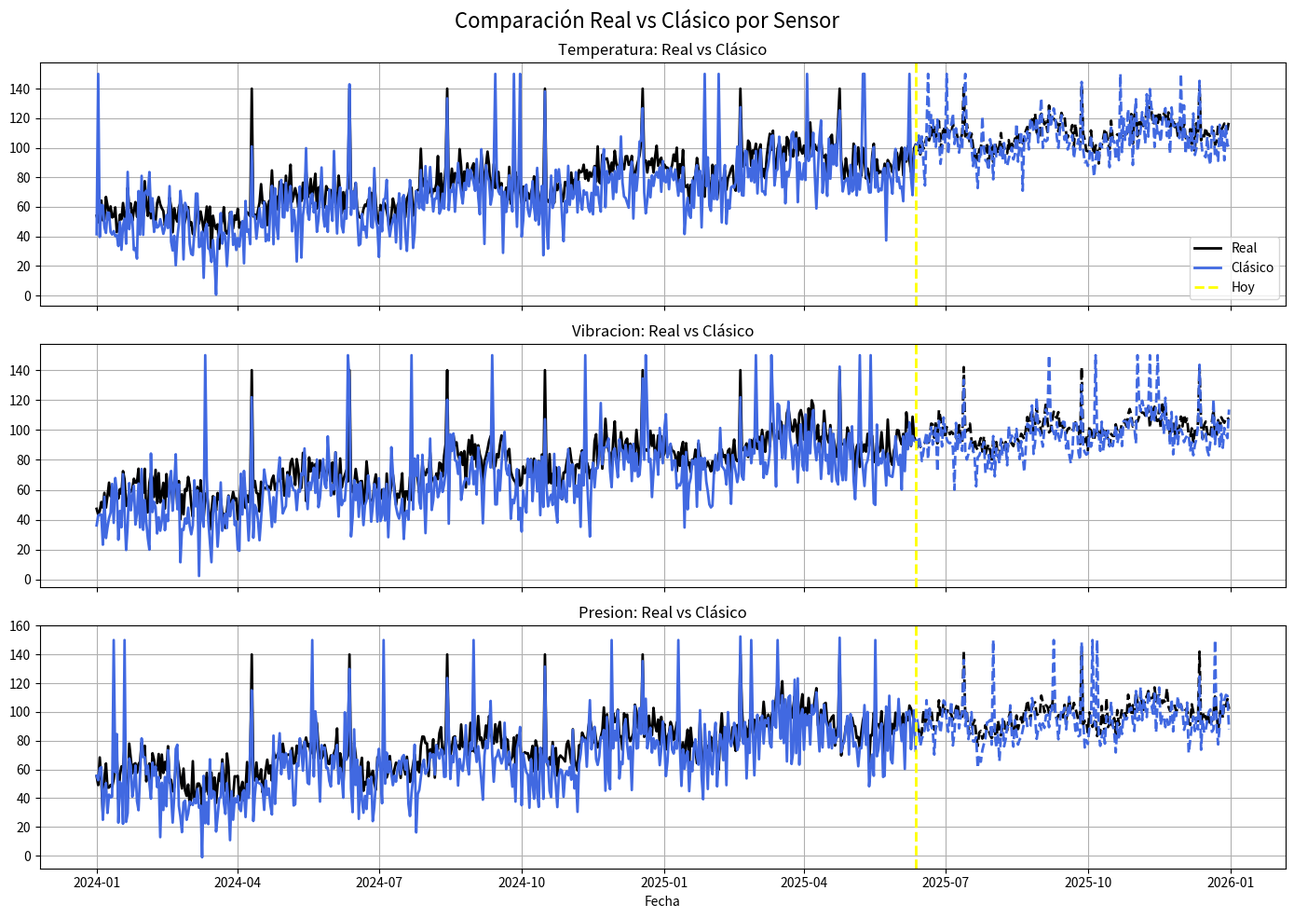
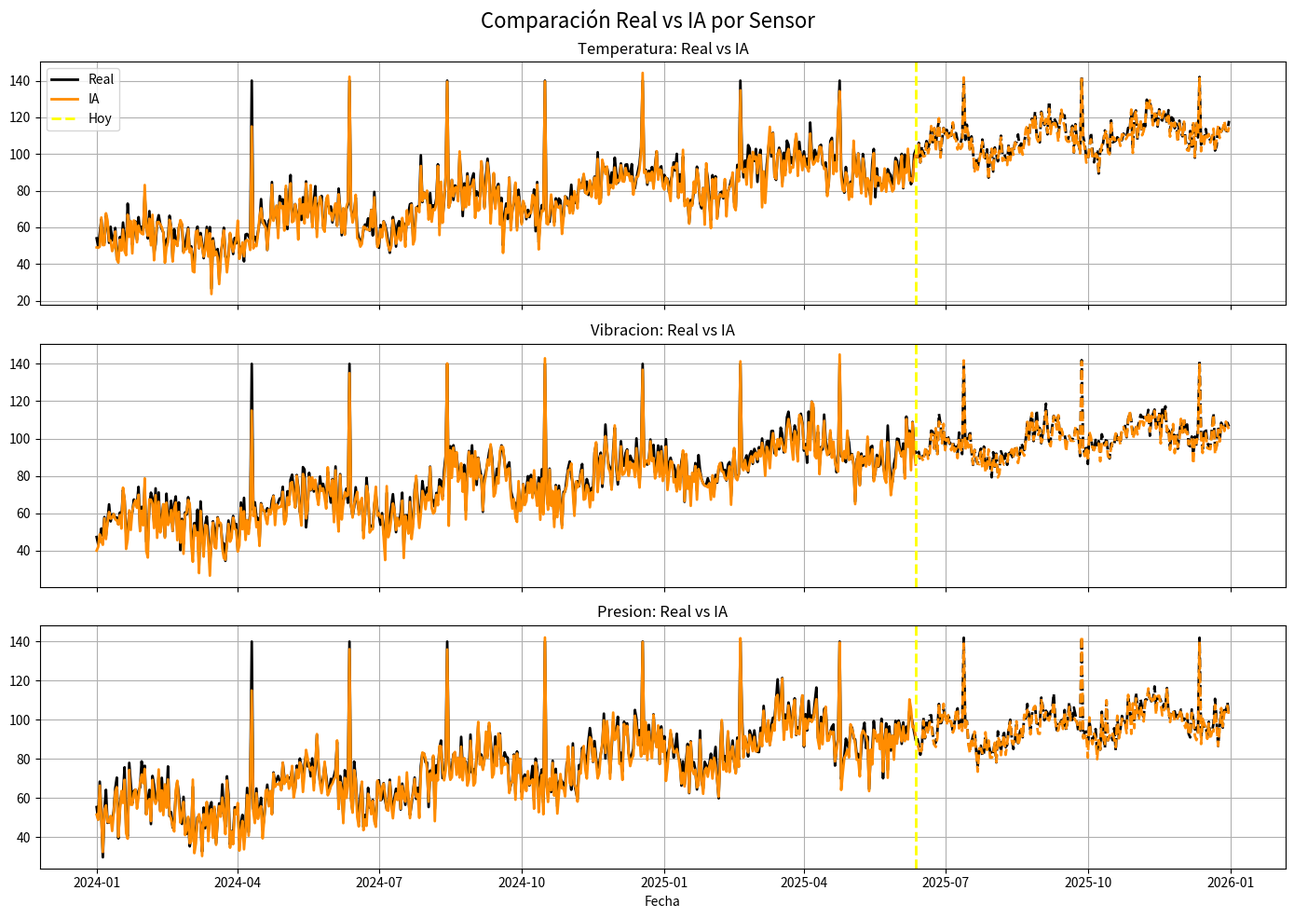
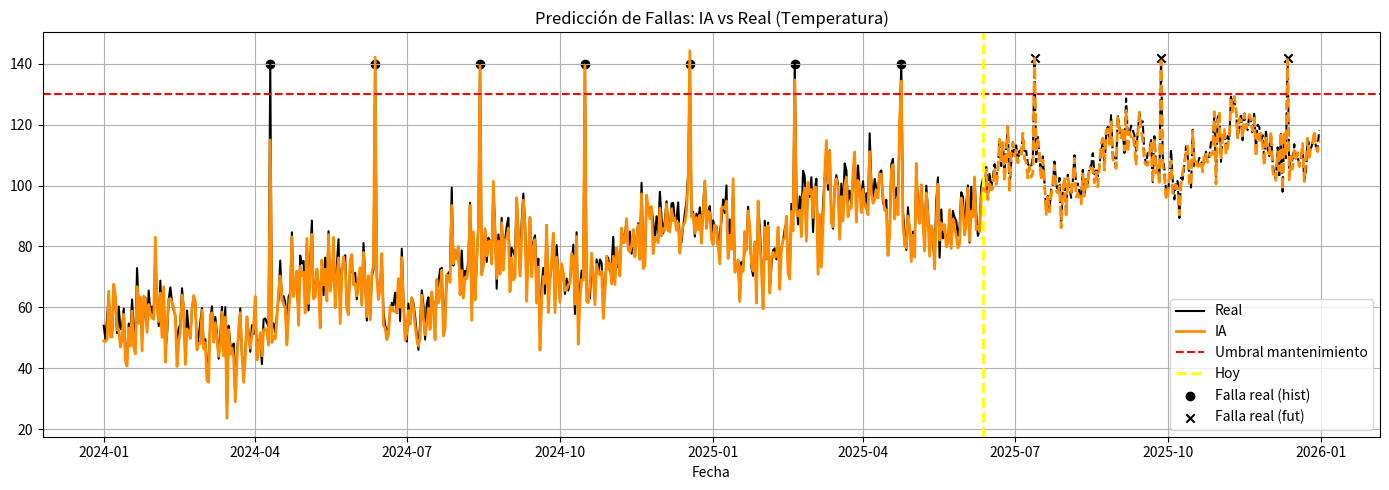
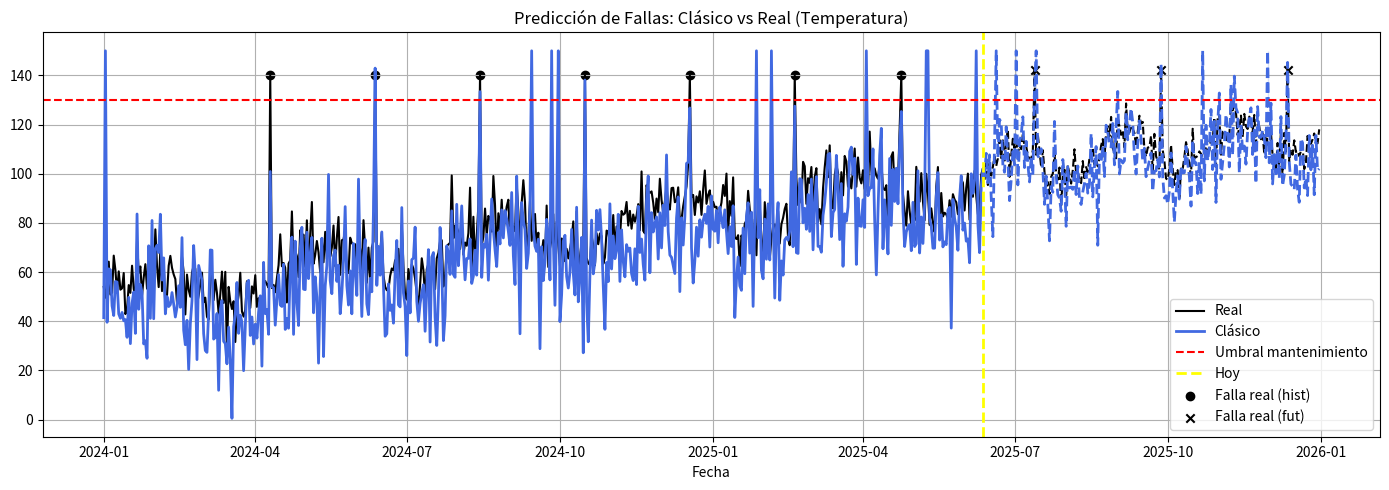

Source code (Python) for these figures, in order:
import numpy as np
import pandas as pd
import matplotlib.pyplot as plt
from datetime import datetime, timedelta

# === FECHAS ===
start_date = datetime(2024, 1, 1)
today = datetime(2025, 6, 12)
end_date = datetime(2025, 12, 31)
n_days_past = (today - start_date).days + 1
n_days_future = (end_date - today).days
dates_past = [start_date + timedelta(days=i) for i in range(n_days_past)]
dates_future = [today + timedelta(days=i + 1) for i in range(n_days_future)]
dates_full = dates_past + dates_future

# === PARÁMETROS ===
threshold = 130
real_maint_past = np.linspace(100, n_days_past - 50, 7, dtype=int)
real_maint_future = np.linspace(30, n_days_future - 20, 3, dtype=int)

# === SIMULACIÓN ===
np.random.seed(42)
sensor_names = ['Temperatura', 'Vibracion', 'Presion']
sensor_data, ai_preds, classic_preds = {}, {}, {}

for name in sensor_names:
    past_signal = (
        np.linspace(50, 100, n_days_past) +
        np.random.normal(0, 8, n_days_past) +
        np.sin(np.linspace(0, 10 * np.pi, n_days_past)) * 10
    )
    past_signal[real_maint_past] = threshold + 10

    future_signal = (
        past_signal[-1] +
        np.linspace(0, 15, n_days_future) +
        np.sin(np.linspace(0, 6 * np.pi, n_days_future)) * 8 +
        np.random.normal(0, 5, n_days_future)
    )
    future_signal[real_maint_future] = threshold + 12

    signal = np.concatenate([past_signal, future_signal])
    sensor_data[name] = signal

    ai_past = past_signal + np.random.normal(0, 3, n_days_past) - 2
    ai_past[real_maint_past[0]] = past_signal[real_maint_past[0]] - 25
    ai_future = future_signal + np.random.normal(0, 2, n_days_future) - 1
    ai_preds[name] = np.concatenate([ai_past, ai_future])

    classic_past = past_signal + np.random.normal(0, 12, n_days_past) - 10
    classic_extra_past = np.sort(np.random.choice(np.setdiff1d(np.arange(n_days_past), real_maint_past), 10, replace=False))
    classic_past[classic_extra_past] = threshold + 20

    classic_future = future_signal + np.random.normal(0, 8, n_days_future) - 5
    classic_extra_future = np.sort(np.random.choice(np.setdiff1d(np.arange(n_days_future), real_maint_future), 5, replace=False))
    classic_future[classic_extra_future] = threshold + 20

    classic_preds[name] = np.concatenate([classic_past, classic_future])



# === GRAFICO 1: REAL VS CLASICO (3 PANELES) ===
fig1, axs1 = plt.subplots(3, 1, figsize=(14, 10), sharex=True)
for i, name in enumerate(sensor_names):
    axs1[i].plot(dates_past, sensor_data[name][:n_days_past], color='black', linewidth=2, label='Real')
    axs1[i].plot(dates_future, sensor_data[name][n_days_past:], color='black', linewidth=2, linestyle='--')
    axs1[i].plot(dates_past, classic_preds[name][:n_days_past], color='royalblue', linewidth=2, label='Clásico')
    axs1[i].plot(dates_future, classic_preds[name][n_days_past:], color='royalblue', linewidth=2, linestyle='--')
    axs1[i].axvline(today, color='yellow', linestyle='--', linewidth=2, label='Hoy')
    axs1[i].set_title(f'{name}: Real vs Clásico')
    axs1[i].grid(True)
    if i == 0:
        axs1[i].legend()
plt.xlabel("Fecha")
plt.tight_layout(rect=[0, 0, 1, 0.96])
plt.suptitle("Comparación Real vs Clásico por Sensor", fontsize=16)
plt.show()

# === GRAFICO 2: REAL VS IA (3 PANELES) ===
fig2, axs2 = plt.subplots(3, 1, figsize=(14, 10), sharex=True)
for i, name in enumerate(sensor_names):
    axs2[i].plot(dates_past, sensor_data[name][:n_days_past], color='black', linewidth=2, label='Real')
    axs2[i].plot(dates_future, sensor_data[name][n_days_past:], color='black', linewidth=2, linestyle='--')
    axs2[i].plot(dates_past, ai_preds[name][:n_days_past], color='darkorange', linewidth=2, label='IA')
    axs2[i].plot(dates_future, ai_preds[name][n_days_past:], color='darkorange', linewidth=2, linestyle='--')
    axs2[i].axvline(today, color='yellow', linestyle='--', linewidth=2, label='Hoy')
    axs2[i].set_title(f'{name}: Real vs IA')
    axs2[i].grid(True)
    if i == 0:
        axs2[i].legend()
plt.xlabel("Fecha")
plt.tight_layout(rect=[0, 0, 1, 0.96])
plt.suptitle("Comparación Real vs IA por Sensor", fontsize=16)
plt.show()


# === GRÁFICO 3: FALLAS - IA VS REAL ===
fig3, ax3 = plt.subplots(figsize=(14, 5))
name = 'Temperatura'
true_data = sensor_data[name]
ai_pred = ai_preds[name]

real_flags_past = true_data[:n_days_past] > threshold
real_flags_future = true_data[n_days_past:] > threshold
ai_flags_future = ai_pred[n_days_past:] > threshold

ax3.plot(dates_past, true_data[:n_days_past], label='Real', color='black', linewidth=1.5)
ax3.plot(dates_future, true_data[n_days_past:], color='black', linewidth=1.5, linestyle='--')

ax3.plot(dates_past, ai_pred[:n_days_past], label='IA', color='darkorange', linewidth=2)
ax3.plot(dates_future, ai_pred[n_days_past:], color='darkorange', linewidth=2, linestyle='--')

ax3.axhline(threshold, color='red', linestyle='--', label='Umbral mantenimiento')
ax3.axvline(today, color='yellow', linestyle='--', linewidth=2, label='Hoy')

ax3.fill_between(dates_future, threshold, ai_pred[n_days_past:], where=ai_flags_future, color='darkorange', alpha=0.2)
ax3.scatter(np.array(dates_past)[real_flags_past], true_data[:n_days_past][real_flags_past], color='black', marker='o', label='Falla real (hist)')
ax3.scatter(np.array(dates_future)[real_flags_future], true_data[n_days_past:][real_flags_future], color='black', marker='x', label='Falla real (fut)')

ax3.set_title('Predicción de Fallas: IA vs Real (Temperatura)')
ax3.legend()
ax3.grid(True)
plt.xlabel("Fecha")
plt.tight_layout()
plt.show()

# === GRÁFICO 4: FALLAS - CLÁSICO VS REAL ===
fig4, ax4 = plt.subplots(figsize=(14, 5))
classic_pred = classic_preds[name]
classic_flags_future = classic_pred[n_days_past:] > threshold

ax4.plot(dates_past, true_data[:n_days_past], label='Real', color='black', linewidth=1.5)
ax4.plot(dates_future, true_data[n_days_past:], color='black', linewidth=1.5, linestyle='--')

ax4.plot(dates_past, classic_pred[:n_days_past], label='Clásico', color='royalblue', linewidth=2)
ax4.plot(dates_future, classic_pred[n_days_past:], color='royalblue', linewidth=2, linestyle='--')

ax4.axhline(threshold, color='red', linestyle='--', label='Umbral mantenimiento')
ax4.axvline(today, color='yellow', linestyle='--', linewidth=2, label='Hoy')

ax4.fill_between(dates_future, threshold, classic_pred[n_days_past:], where=classic_flags_future, color='royalblue', alpha=0.2)
ax4.scatter(np.array(dates_past)[real_flags_past], true_data[:n_days_past][real_flags_past], color='black', marker='o', label='Falla real (hist)')
ax4.scatter(np.array(dates_future)[real_flags_future], true_data[n_days_past:][real_flags_future], color='black', marker='x', label='Falla real (fut)')

ax4.set_title('Predicción de Fallas: Clásico vs Real (Temperatura)')
ax4.legend()
ax4.grid(True)
plt.xlabel("Fecha")
plt.tight_layout()
plt.show()


#Export data
import json

# Antes de exportar, calcula los flags de fallas
json_data = {
    "dates": [d.strftime("%Y-%m-%d") for d in dates_full],
    "real": {name: sensor_data[name].tolist() for name in sensor_names},
    "ia": {name: ai_preds[name].tolist() for name in sensor_names},
    "clasico": {name: classic_preds[name].tolist() for name in sensor_names},
    "threshold": threshold,
    # Nueva información para gráficos 3 y 4:
    "real_failures": {
        "past": [dates_past[i].strftime("%Y-%m-%d") for i in np.where(sensor_data['Temperatura'][:n_days_past] > threshold)[0]],
        "future": [dates_future[i].strftime("%Y-%m-%d") for i in np.where(sensor_data['Temperatura'][n_days_past:] > threshold)[0]]
    },
    "ia_failures": {
        "future": [dates_future[i].strftime("%Y-%m-%d") for i in np.where(ai_preds['Temperatura'][n_days_past:] > threshold)[0]]
    },
    "classic_failures": {
        "future": [dates_future[i].strftime("%Y-%m-%d") for i in np.where(classic_preds['Temperatura'][n_days_past:] > threshold)[0]]
    }
}

with open("dashboard_data.json", "w") as f:
    json.dump(json_data, f)

# === TABLAS DE RESUMEN ===

summary_past = {
    'Mantenimientos Reales (hasta hoy)': np.sum(real_flags_past),
    'Detectados por IA': np.sum(ai_pred[:n_days_past] > threshold),
    'Detectados por Clásica': np.sum(classic_pred[:n_days_past] > threshold)
}
summary_past['Ahorro con IA'] = summary_past['Detectados por Clásica'] - summary_past['Detectados por IA']
summary_past['Precisión IA'] = round(summary_past['Mantenimientos Reales (hasta hoy)'] / summary_past['Detectados por IA'], 2)

summary_future = {
    'Mantenimientos Reales (resto 2025)': np.sum(real_flags_future),
    'Proyectados por IA': np.sum(ai_flags_future),
    'Proyectados por Clásica': np.sum(classic_flags_future),
    'Diferencia de Proyecciones': np.sum(classic_flags_future) - np.sum(ai_flags_future)
}
summary_future['Precisión IA (futuro)'] = round(np.sum(real_flags_future) / summary_future['Proyectados por IA'], 2)

tabla_past = pd.DataFrame([summary_past])
tabla_future = pd.DataFrame([summary_future])

print("=== Resumen Histórico ===")
print(tabla_past.to_string(index=False))

print("\n=== Proyecciones Futuras ===")
print(tabla_future.to_string(index=False))
